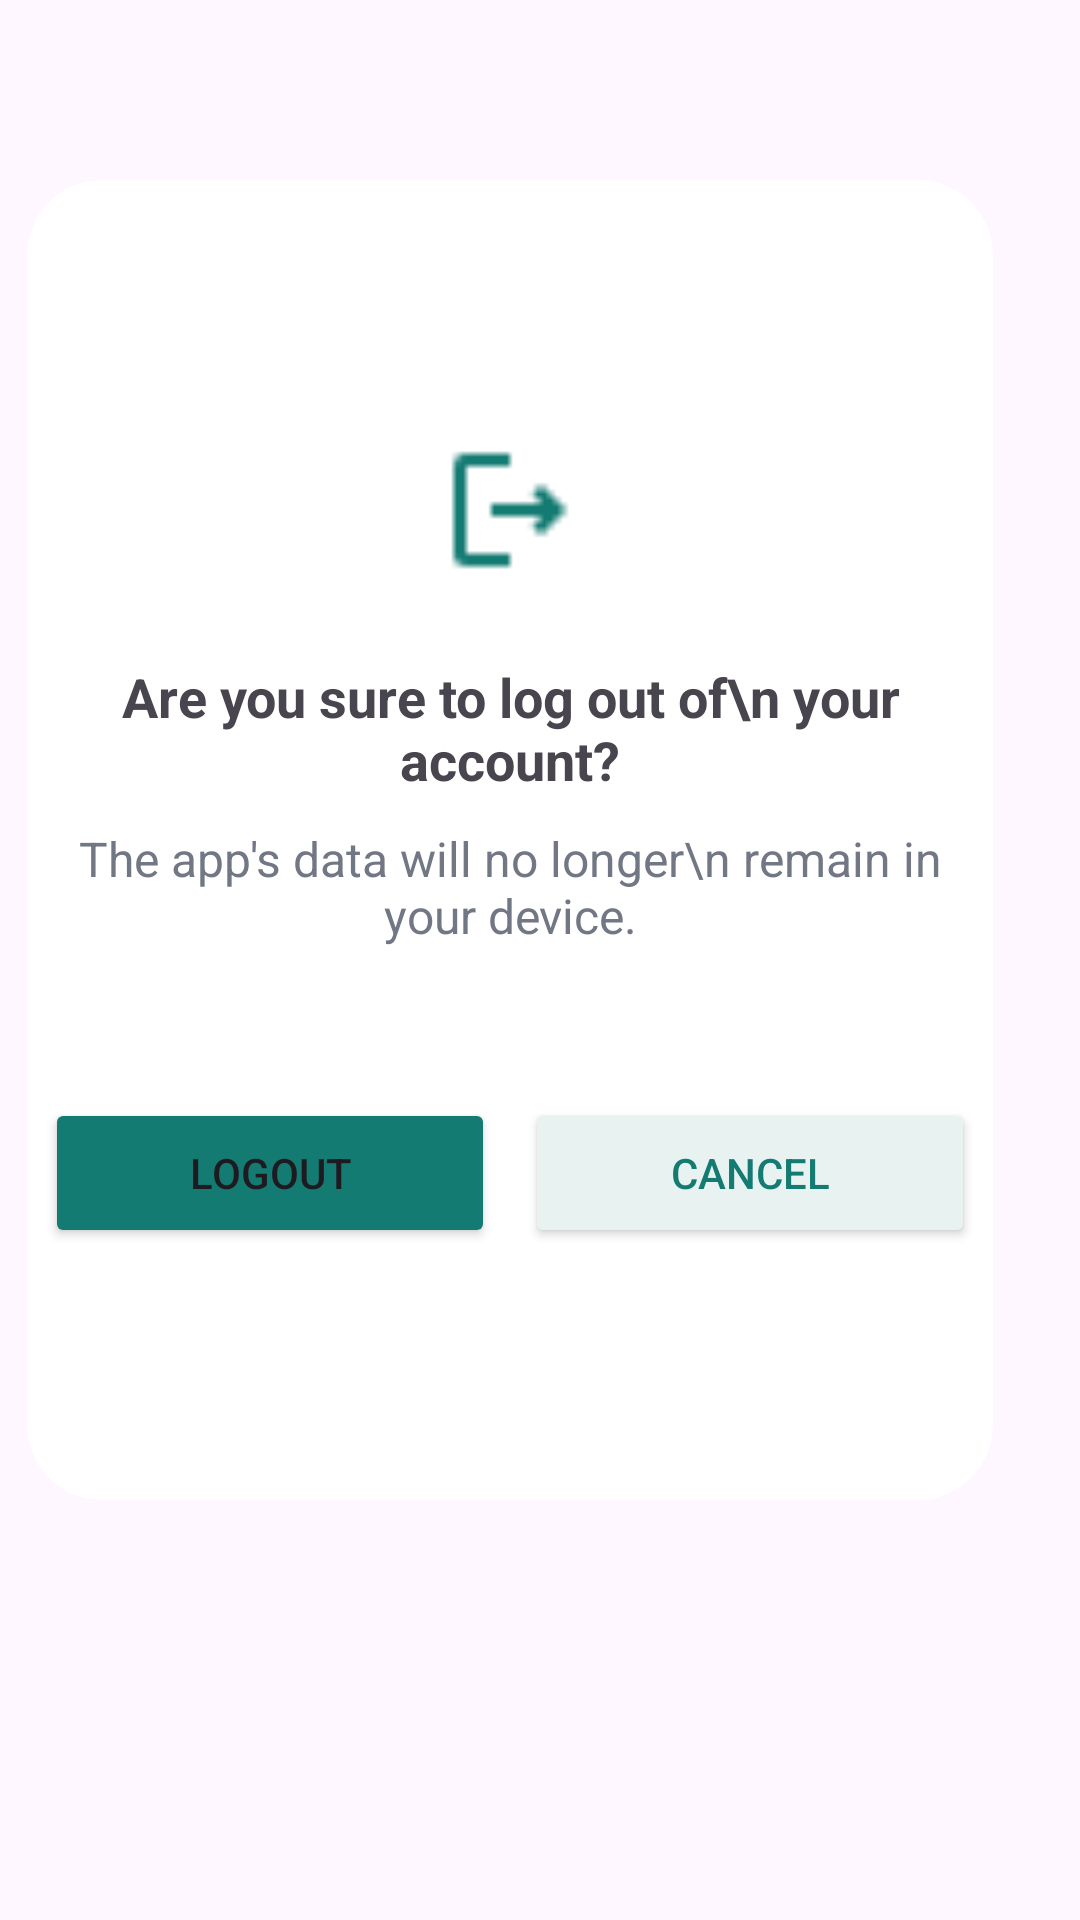

The Android layout XML behind this screen, and the referenced resources:
<!-- AndroidManifest.xml: application theme Theme.AndroidNativeApp1 -->
<!-- res/layout/confirm_logout_layout.xml -->
<?xml version="1.0" encoding="utf-8"?>
<androidx.constraintlayout.widget.ConstraintLayout
    android:id="@+id/majorLayout"
    xmlns:android="http://schemas.android.com/apk/res/android"
    xmlns:app="http://schemas.android.com/apk/res-auto"
    xmlns:tools="http://schemas.android.com/tools"
    android:layout_width="match_parent"
    android:layout_height="match_parent"
    android:visibility="visible"
    tools:context=".MainActivity"
    tools:visibility="visible">

    <ScrollView
        android:layout_width="340dp"
        android:layout_height="match_parent"
        app:layout_constraintStart_toStartOf="parent"
        android:layout_marginTop="60dp">
        <LinearLayout
            android:layout_width="match_parent"
            android:layout_height="wrap_content"
            android:gravity="center"
            android:orientation="vertical">
            <androidx.cardview.widget.CardView
                android:layout_width="322dp"
                android:layout_height="440dp"
                app:cardBackgroundColor="#FFFFFF"
                app:cardElevation="0dp"
                app:cardCornerRadius="25dp"
                app:layout_constraintBottom_toBottomOf="parent"
                app:layout_constraintEnd_toEndOf="parent"
                app:layout_constraintStart_toStartOf="parent"
                app:layout_constraintTop_toTopOf="parent"
                app:layout_constraintVertical_bias="0.230">

                <LinearLayout
                    android:layout_width="match_parent"
                    android:layout_height="wrap_content"
                    android:gravity="center"
                    android:orientation="vertical">
                    <ImageView
                        android:layout_width="50dp"
                        android:layout_height="60dp"
                        android:layout_marginTop="80dp"
                        app:srcCompat="@drawable/logout_icon" />
                    <TextView
                        android:layout_width="wrap_content"
                        android:layout_height="wrap_content"
                        android:textSize="18sp"
                        android:textStyle="bold"
                        android:layout_marginTop="20dp"
                        android:gravity="center"
                        android:text="Are you sure to log out of\n your account?" />
                    <TextView
                        android:id="@+id/textView3"
                        android:layout_width="wrap_content"
                        android:layout_height="wrap_content"
                        android:layout_marginTop="10dp"
                        android:gravity="center"
                        android:text="The app's data will no longer\n remain in your device."
                        android:textColor="#717784"
                        android:textSize="16sp" />

                    <LinearLayout
                        android:layout_width="match_parent"
                        android:layout_height="wrap_content"
                        android:orientation="horizontal"
                        android:layout_marginTop="50dp"
                        android:gravity="center">
                        <Button
                            android:id="@+id/confirmLogoutButton"
                            android:layout_width="150dp"
                            android:layout_height="50dp"
                            android:backgroundTint="#147B72"
                            android:text="Logout" />
                        <Button
                            android:id="@+id/cancelLogoutButton"
                            android:layout_width="150dp"
                            android:layout_height="50dp"
                            android:backgroundTint="#E8F3F1"
                            android:textColor="#147B72"
                            app:strokeColor="#147B72"
                            app:strokeWidth="1.5dp"
                            android:layout_marginLeft="10dp"
                            android:text="Cancel" />
                    </LinearLayout>
                </LinearLayout>


            </androidx.cardview.widget.CardView>
        </LinearLayout>
    </ScrollView>


</androidx.constraintlayout.widget.ConstraintLayout>
<!-- resources referenced by this layout -->
<resources>
  <!-- drawable logout_icon: png bitmap (drawable, 315 bytes) -->
  <style name="Theme.AndroidNativeApp1" parent="Base.Theme.AndroidNativeApp1" />
  <style name="Base.Theme.AndroidNativeApp1" parent="Theme.Material3.DayNight.NoActionBar">
          
          
      </style>
</resources>
